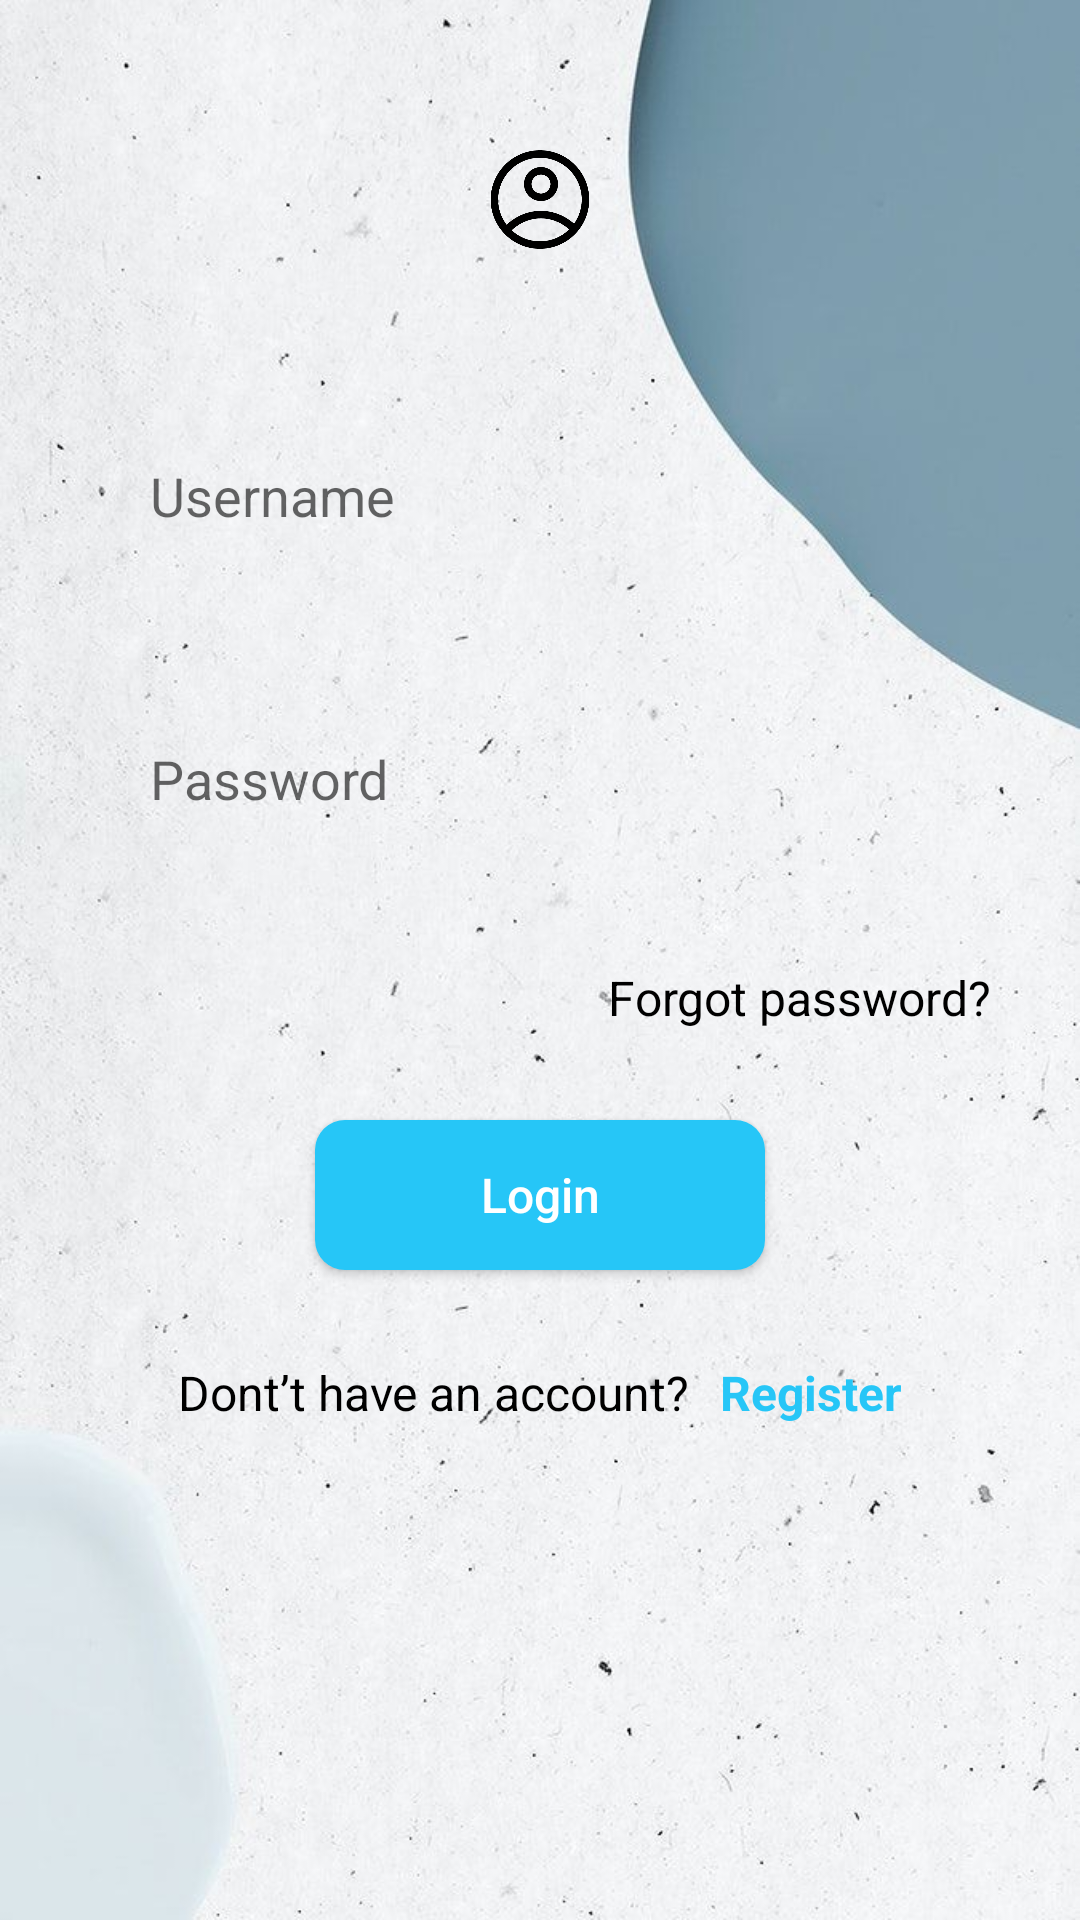

Write the Android layout XML for this screen, with the resource values it uses.
<!-- AndroidManifest.xml: application theme Theme.BanHang -->
<!-- res/layout/activity_sign_in.xml -->
<?xml version="1.0" encoding="utf-8"?>
<androidx.constraintlayout.widget.ConstraintLayout xmlns:android="http://schemas.android.com/apk/res/android"
    xmlns:app="http://schemas.android.com/apk/res-auto"
    xmlns:tools="http://schemas.android.com/tools"
    android:layout_width="match_parent"
    android:layout_height="match_parent"
    tools:context=".Activity.SignInActivity"
    android:background="@drawable/blue1236">

    <LinearLayout
        android:layout_width="match_parent"
        android:layout_height="match_parent"
        android:orientation="vertical"
        app:layout_constraintBottom_toBottomOf="parent"
        app:layout_constraintEnd_toEndOf="parent"
        app:layout_constraintStart_toStartOf="parent"
        app:layout_constraintTop_toTopOf="parent">

        <ImageView
            android:id="@+id/imageView5"
            android:layout_width="match_parent"
            android:layout_height="33dp"
            android:layout_marginTop="50dp"
            android:layout_marginBottom="50dp"
            android:src="@drawable/person" />

        <EditText
            android:id="@+id/editTextText"
            android:layout_width="match_parent"
            android:layout_height="wrap_content"
            android:layout_marginStart="30dp"
            android:layout_marginEnd="30dp"
            android:layout_marginBottom="30dp"
            android:background="@drawable/edi_design"
            android:ems="10"
            android:hint="Username"
            android:inputType="text"
            android:padding="20dp" />

        <EditText
            android:id="@+id/editTextText2"
            android:layout_width="match_parent"
            android:layout_height="wrap_content"
            android:layout_marginStart="30dp"
            android:layout_marginEnd="30dp"
            android:layout_marginBottom="30dp"
            android:background="@drawable/edi_design"
            android:ems="10"
            android:hint="Password"
            android:inputType="text"
            android:padding="20dp" />

        <TextView
            android:layout_marginEnd="30dp"
            android:gravity="right"
            android:textColor="@color/black"
            android:textSize="16sp"
            android:id="@+id/textView"
            android:layout_width="match_parent"
            android:layout_height="wrap_content"
            android:text="Forgot password?" />

        <androidx.appcompat.widget.AppCompatButton
            android:textSize="16sp"
            android:textAllCaps="false"
            android:id="@+id/btnLogin"
            android:layout_width="150dp"
            android:layout_height="50dp"
            android:layout_gravity="center"
            android:layout_marginTop="30dp"
            android:layout_marginBottom="30dp"
            android:background="@drawable/btn_design"
            android:text="Login"
            android:textColor="@color/white" />

        <LinearLayout
            android:layout_width="match_parent"
            android:layout_height="wrap_content"
            android:gravity="center"
            android:orientation="horizontal">

            <TextView
                android:id="@+id/textView9"
                android:layout_width="wrap_content"
                android:layout_height="wrap_content"
                android:text="Dont’t have an account?"
                android:textColor="@color/black"
                android:textSize="16sp" />

            <TextView
                android:id="@+id/textView10"
                android:layout_width="wrap_content"
                android:layout_height="wrap_content"
                android:paddingLeft="10dp"
                android:text="Register"
                android:textColor="@color/blue2"
                android:textSize="16sp"
                android:textStyle="bold" />

        </LinearLayout>

    </LinearLayout>
</androidx.constraintlayout.widget.ConstraintLayout>
<!-- resources referenced by this layout -->
<resources>
  <color name="black">#FF000000</color>
  <color name="blue2">#26C6F7</color>
  <color name="white">#FFFFFFFF</color>
  <!-- drawable blue1236: jpg bitmap (drawable, 81066 bytes) -->
  <!-- drawable btn_design (drawable) -->
  <?xml version="1.0" encoding="utf-8"?>
  <selector xmlns:android="http://schemas.android.com/apk/res/android">
  <item>
      <shape android:shape="rectangle">
              <solid android:color="@color/blue2"/>
          <corners android:radius="10dp"/>
      </shape>
  </item>
  </selector>
  <!-- drawable person: png bitmap (drawable, 10825 bytes) -->
  <style name="Theme.BanHang" parent="Base.Theme.BanHang" />
  <style name="Base.Theme.BanHang" parent="Theme.AppCompat.Light.NoActionBar">
          
          
          <item name="android:windowLightStatusBar">true</item>
      </style>
</resources>
